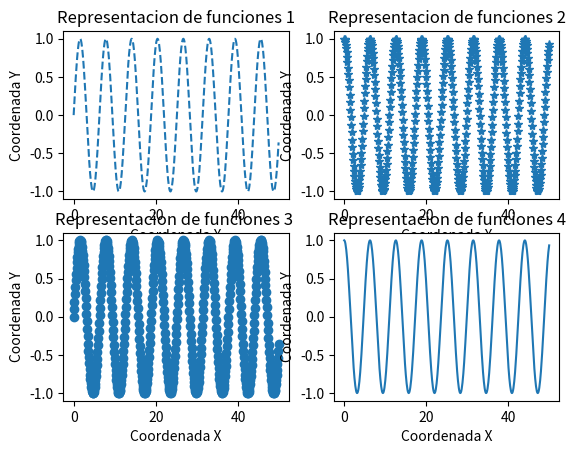

Write Python code to recreate this figure.
# -*- coding: utf-8 -*-

'''

[redacted]
https://www.youtube.com/watch?v=MvWCIbpvykE&list=PLG8UtYUFOQj4PwdP1SusjENu-fPOh7bnZ&index=4

'''

# Importamos los módulos necesarios
import math
import numpy as np
from matplotlib import pyplot as plt

# Generamos los datos para el gráfico
plt.ion()



x = np.array(range(500))*0.1
y = np.zeros(len(x))
for i in range(len(x)):
    y[i] = math.sin(x[i])


x_2 = np.array(range(500))*0.1
y_2 = np.zeros(len(x_2))
for j in range(len(x_2)):
    y_2[j] = math.cos(x_2[j])

# Creamos el gráfico
plt.subplot(221) # Dos filas por dos columnas en la posición 1
plt.plot(x,y,'--')
plt.xlabel("Coordenada X")
plt.ylabel("Coordenada Y")
plt.title("Representacion de funciones 1")
plt.subplot(222) # Dos filas por dos columnas en la posición 2
plt.plot(x_2,y_2,'*')
plt.xlabel("Coordenada X")
plt.ylabel("Coordenada Y")
plt.title("Representacion de funciones 2")
plt.subplot(223) # Dos filas por dos columnas en la posición 3
plt.plot(x,y,'o')
plt.xlabel("Coordenada X")
plt.ylabel("Coordenada Y")
plt.title("Representacion de funciones 3 ")
plt.subplot(224) # Dos filas por dos columnas en la posición 4
plt.plot(x_2,y_2,'-')
plt.xlabel("Coordenada X")
plt.ylabel("Coordenada Y")
plt.title("Representacion de funciones 4")



plt.ioff()
plt.show()
